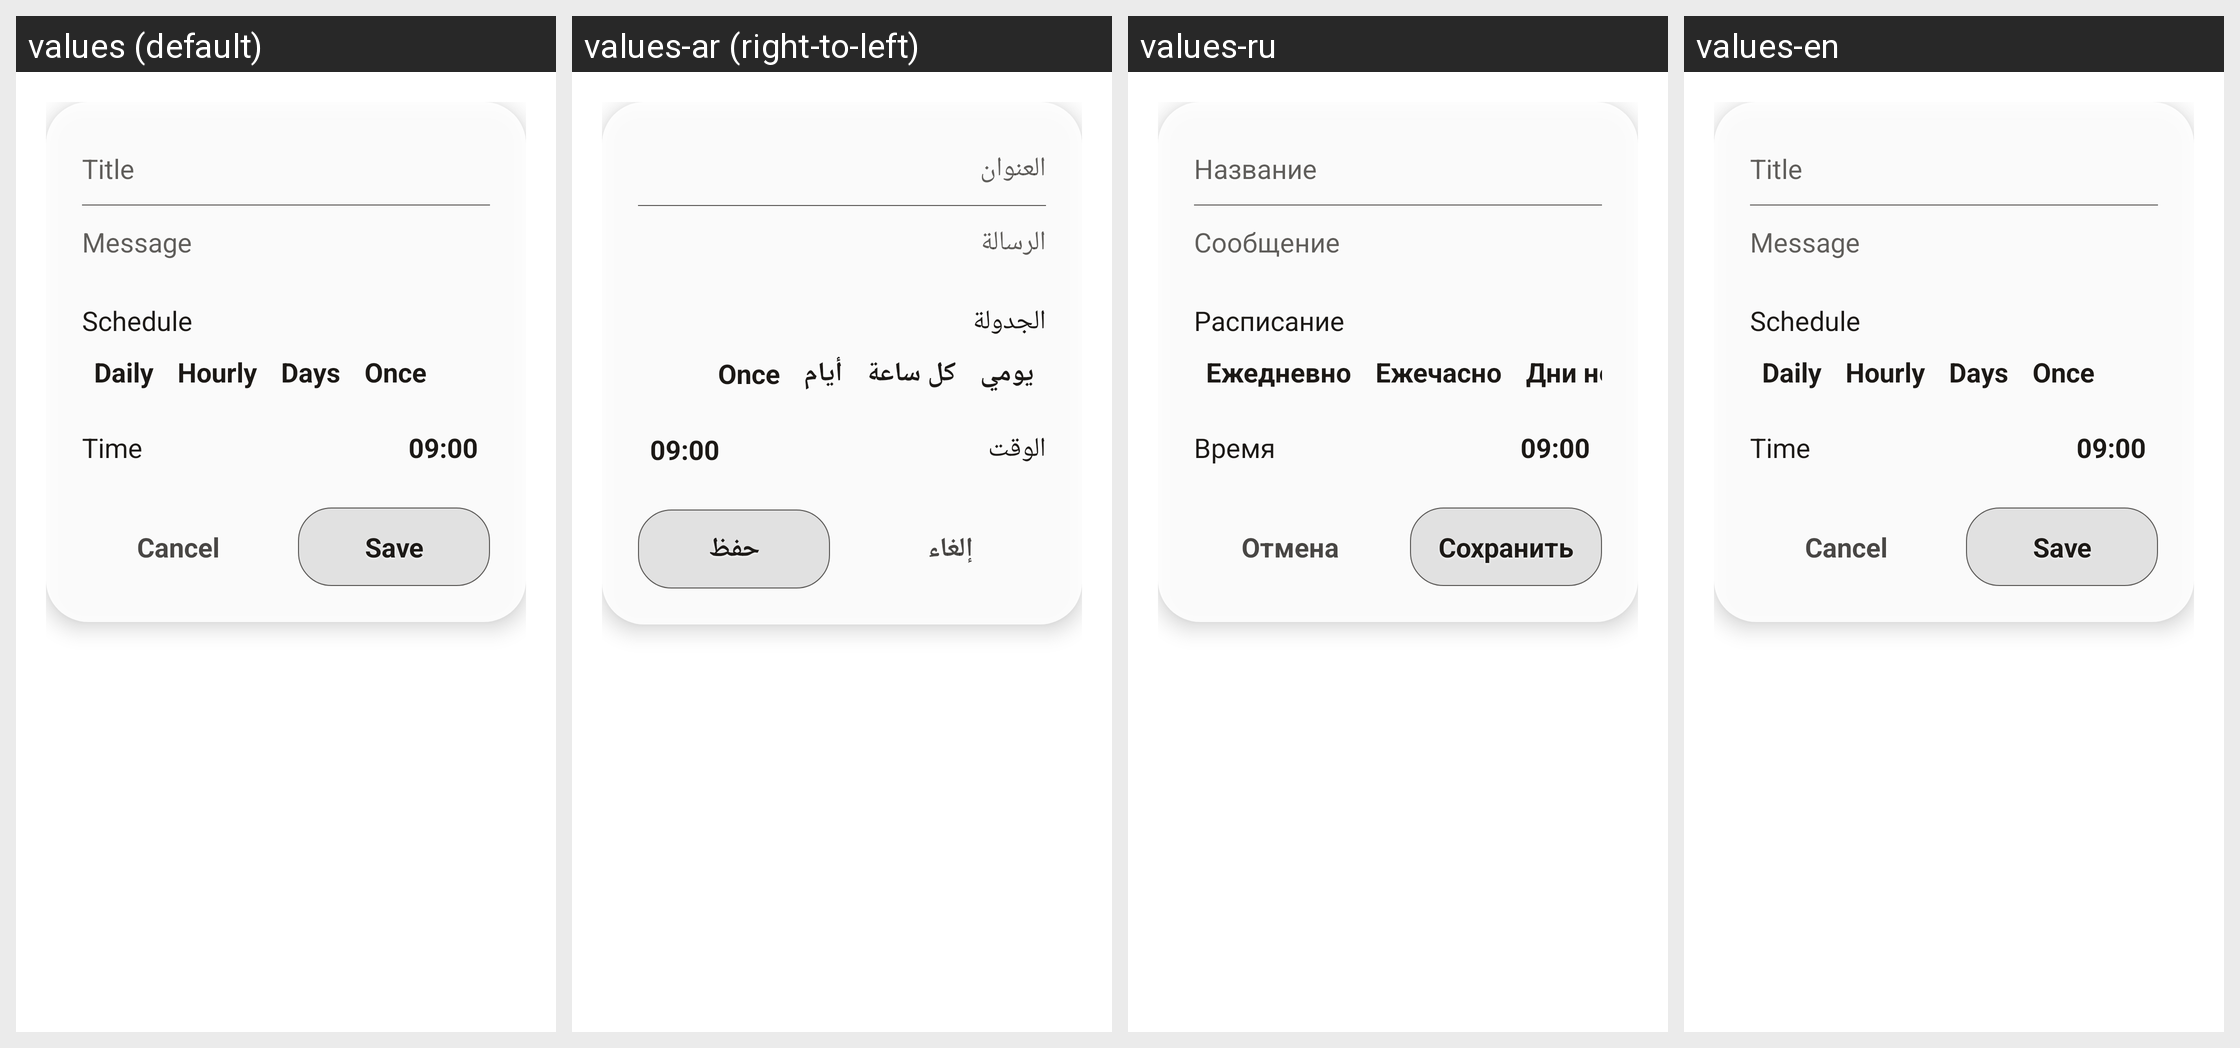

This grid shows one Android layout under several languages. Give, for every string resource on the screen, its name, the default text and each shown locale's text.
Android screen res/layout/dialog_add_reminder.xml rendered under 4 locales, left to right: values (default), values-ar (right-to-left), values-ru, values-en. Device: Nexus 5 (rendered at 1080×1920; each locale shown at half size, 540×960, under a caption strip naming it); theme AppTheme.
Other locales in the repository, not shown: values-de, values-es, values-es-rES, values-es-rUS, values-fr, values-he, values-hi, values-hr, values-hu, values-id, values-in, values-it, values-ja, values-ko, values-nl, values-pl, values-pt, values-pt-rBR, values-ru-rRU, values-sv, values-tr, values-uk, values-zh.
Strings drawn on this screen, with the default value and each locale's value (text and hints the layout hard-codes, and strings that could not be matched under every locale, appear in the picture but are not listed):

reminder_title_hint
  values: Title
  values-ar: العنوان
  values-ru: Название
  values-en: Title

reminder_message_hint
  values: Message
  values-ar: الرسالة
  values-ru: Сообщение
  values-en: Message

reminder_schedule
  values: Schedule
  values-ar: الجدولة
  values-ru: Расписание
  values-en: Schedule

schedule_daily
  values: Daily
  values-ar: يومي
  values-ru: Ежедневно
  values-en: Daily

schedule_hourly
  values: Hourly
  values-ar: كل ساعة
  values-ru: Ежечасно
  values-en: Hourly

schedule_weekly
  values: Days
  values-ar: أيام
  values-ru: Дни недели
  values-en: Days

reminder_time
  values: Time
  values-ar: الوقت
  values-ru: Время
  values-en: Time

cancel
  values: Cancel
  values-ar: إلغاء
  values-ru: Отмена
  values-en: Cancel

save
  values: Save
  values-ar: حفظ
  values-ru: Сохранить
  values-en: Save
